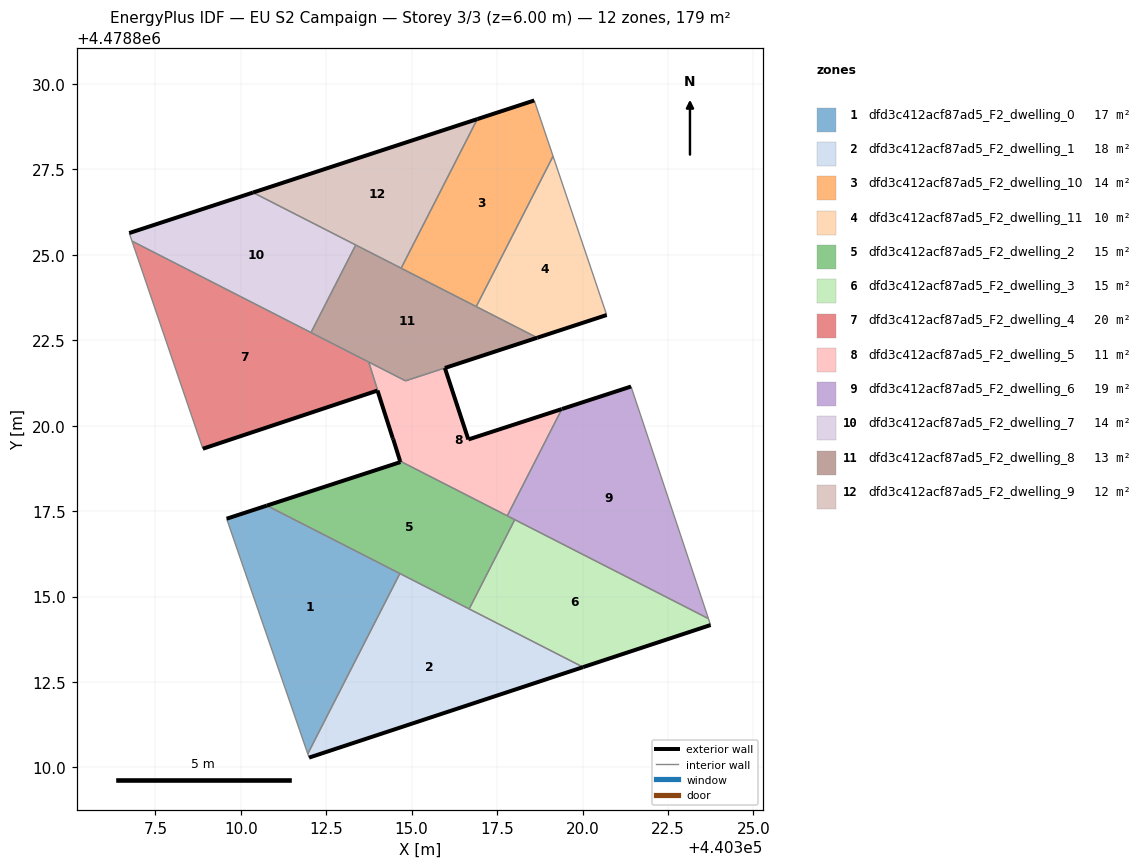
=== STOREY PLAN SPEC (per zone: floor XY polygon, exterior-wall plan segments, windows/doors) ===
zone 1: dfd3c412acf87ad5_F2_dwelling_0  (17.5 m²)
  floor: (440311.96, 4478810.40) (440314.66, 4478815.67) (440310.76, 4478817.66) (440309.59, 4478817.28)
  exterior wall: (440309.59, 4478817.28) – (440310.76, 4478817.66)  [1.2 m]
  interior walls: 3
zone 2: dfd3c412acf87ad5_F2_dwelling_1  (18.3 m²)
  floor: (440320.02, 4478812.93) (440314.66, 4478815.67) (440311.96, 4478810.40) (440312.00, 4478810.29)
  exterior wall: (440320.02, 4478812.93) – (440312.00, 4478810.29)  [8.4 m]
  interior walls: 4
zone 3: dfd3c412acf87ad5_F2_dwelling_10  (13.7 m²)
  floor: (440316.89, 4478823.49) (440319.14, 4478827.88) (440318.59, 4478829.52) (440316.92, 4478828.97) (440314.69, 4478824.61)
  exterior wall: (440316.92, 4478828.97) – (440318.59, 4478829.52)  [1.8 m]
  interior walls: 4
zone 4: dfd3c412acf87ad5_F2_dwelling_11  (10.2 m²)
  floor: (440320.71, 4478823.24) (440319.14, 4478827.88) (440316.89, 4478823.49) (440318.67, 4478822.57)
  exterior wall: (440320.71, 4478823.24) – (440318.67, 4478822.57)  [2.1 m]
  interior walls: 3
zone 5: dfd3c412acf87ad5_F2_dwelling_2  (15.2 m²)
  floor: (440316.68, 4478814.64) (440318.02, 4478817.25) (440314.66, 4478818.96) (440314.67, 4478818.93) (440310.76, 4478817.66)
  exterior wall: (440310.76, 4478817.66) – (440314.67, 4478818.93)  [4.1 m]
  exterior wall: (440314.67, 4478818.93) – (440314.66, 4478818.96)  [0.0 m]
  interior walls: 5
zone 6: dfd3c412acf87ad5_F2_dwelling_3  (15.2 m²)
  floor: (440323.75, 4478814.17) (440323.68, 4478814.35) (440318.02, 4478817.25) (440316.68, 4478814.64) (440320.02, 4478812.93)
  exterior wall: (440323.75, 4478814.17) – (440320.02, 4478812.93)  [3.9 m]
  interior walls: 4
zone 7: dfd3c412acf87ad5_F2_dwelling_4  (19.7 m²)
  floor: (440314.46, 4478819.60) (440313.74, 4478821.86) (440306.82, 4478825.40) (440308.89, 4478819.33) (440314.00, 4478821.03) (440314.44, 4478819.64)
  exterior wall: (440314.00, 4478821.03) – (440308.89, 4478819.33)  [5.4 m]
  exterior wall: (440314.46, 4478819.60) – (440314.44, 4478819.64)  [0.0 m]
  exterior wall: (440314.44, 4478819.64) – (440314.00, 4478821.03)  [1.5 m]
  interior walls: 4
zone 8: dfd3c412acf87ad5_F2_dwelling_5  (11.1 m²)
  floor: (440317.80, 4478817.36) (440319.40, 4478820.49) (440316.66, 4478819.60) (440315.97, 4478821.69) (440314.82, 4478821.31) (440313.74, 4478821.86) (440314.46, 4478819.60) (440314.66, 4478818.96)
  exterior wall: (440314.66, 4478818.96) – (440314.46, 4478819.60)  [0.7 m]
  exterior wall: (440315.97, 4478821.69) – (440316.66, 4478819.60)  [2.2 m]
  exterior wall: (440316.66, 4478819.60) – (440319.40, 4478820.49)  [2.9 m]
  interior walls: 6
zone 9: dfd3c412acf87ad5_F2_dwelling_6  (19.2 m²)
  floor: (440323.68, 4478814.35) (440321.42, 4478821.14) (440319.40, 4478820.49) (440317.80, 4478817.36)
  exterior wall: (440319.40, 4478820.49) – (440321.42, 4478821.14)  [2.1 m]
  interior walls: 5
zone 10: dfd3c412acf87ad5_F2_dwelling_7  (13.8 m²)
  floor: (440312.05, 4478822.72) (440313.36, 4478825.29) (440310.36, 4478826.82) (440306.74, 4478825.64) (440306.82, 4478825.40)
  exterior wall: (440306.74, 4478825.64) – (440310.36, 4478826.82)  [3.8 m]
  interior walls: 4
zone 11: dfd3c412acf87ad5_F2_dwelling_8  (13.1 m²)
  floor: (440318.67, 4478822.57) (440313.36, 4478825.29) (440312.05, 4478822.72) (440314.82, 4478821.31)
  exterior wall: (440318.67, 4478822.57) – (440315.97, 4478821.69)  [2.8 m]
  interior walls: 7
zone 12: dfd3c412acf87ad5_F2_dwelling_9  (11.9 m²)
  floor: (440314.69, 4478824.61) (440316.92, 4478828.97) (440310.36, 4478826.82)
  exterior wall: (440310.36, 4478826.82) – (440316.92, 4478828.97)  [6.9 m]
  interior walls: 3

=== DERIVED (storey summary) ===
Building: EU S2 Campaign
Storey: 3 of 3  (floor level z = 6.00 m)
Storey gross floor area: 178.9 m²
Zones on this storey: 12
  - dfd3c412acf87ad5_F2_dwelling_0: floor 17.5 m²; exterior wall 1.2 m (3.7 m²); WWR 0.0%
  - dfd3c412acf87ad5_F2_dwelling_1: floor 18.3 m²; exterior wall 8.4 m (25.3 m²); WWR 0.0%
  - dfd3c412acf87ad5_F2_dwelling_10: floor 13.7 m²; exterior wall 1.8 m (5.3 m²); WWR 0.0%
  - dfd3c412acf87ad5_F2_dwelling_11: floor 10.2 m²; exterior wall 2.1 m (6.4 m²); WWR 0.0%
  - dfd3c412acf87ad5_F2_dwelling_2: floor 15.2 m²; exterior wall 4.1 m (12.4 m²); WWR 0.0%
  - dfd3c412acf87ad5_F2_dwelling_3: floor 15.2 m²; exterior wall 3.9 m (11.8 m²); WWR 0.0%
  - dfd3c412acf87ad5_F2_dwelling_4: floor 19.7 m²; exterior wall 6.9 m (20.7 m²); WWR 0.0%
  - dfd3c412acf87ad5_F2_dwelling_5: floor 11.1 m²; exterior wall 5.7 m (17.2 m²); WWR 0.0%
  - dfd3c412acf87ad5_F2_dwelling_6: floor 19.2 m²; exterior wall 2.1 m (6.4 m²); WWR 0.0%
  - dfd3c412acf87ad5_F2_dwelling_7: floor 13.8 m²; exterior wall 3.8 m (11.4 m²); WWR 0.0%
  - dfd3c412acf87ad5_F2_dwelling_8: floor 13.1 m²; exterior wall 2.8 m (8.5 m²); WWR 0.0%
  - dfd3c412acf87ad5_F2_dwelling_9: floor 11.9 m²; exterior wall 6.9 m (20.7 m²); WWR 0.0%
Zone adjacency (shared interzone walls):
  - dfd3c412acf87ad5_F2_dwelling_0 ↔ dfd3c412acf87ad5_F2_dwelling_1
  - dfd3c412acf87ad5_F2_dwelling_0 ↔ dfd3c412acf87ad5_F2_dwelling_2
  - dfd3c412acf87ad5_F2_dwelling_1 ↔ dfd3c412acf87ad5_F2_dwelling_2
  - dfd3c412acf87ad5_F2_dwelling_1 ↔ dfd3c412acf87ad5_F2_dwelling_3
  - dfd3c412acf87ad5_F2_dwelling_10 ↔ dfd3c412acf87ad5_F2_dwelling_11
  - dfd3c412acf87ad5_F2_dwelling_10 ↔ dfd3c412acf87ad5_F2_dwelling_8
  - dfd3c412acf87ad5_F2_dwelling_10 ↔ dfd3c412acf87ad5_F2_dwelling_9
  - dfd3c412acf87ad5_F2_dwelling_11 ↔ dfd3c412acf87ad5_F2_dwelling_8
  - dfd3c412acf87ad5_F2_dwelling_2 ↔ dfd3c412acf87ad5_F2_dwelling_3
  - dfd3c412acf87ad5_F2_dwelling_2 ↔ dfd3c412acf87ad5_F2_dwelling_5
  - dfd3c412acf87ad5_F2_dwelling_2 ↔ dfd3c412acf87ad5_F2_dwelling_6
  - dfd3c412acf87ad5_F2_dwelling_3 ↔ dfd3c412acf87ad5_F2_dwelling_6
  - dfd3c412acf87ad5_F2_dwelling_4 ↔ dfd3c412acf87ad5_F2_dwelling_5
  - dfd3c412acf87ad5_F2_dwelling_4 ↔ dfd3c412acf87ad5_F2_dwelling_7
  - dfd3c412acf87ad5_F2_dwelling_4 ↔ dfd3c412acf87ad5_F2_dwelling_8
  - dfd3c412acf87ad5_F2_dwelling_5 ↔ dfd3c412acf87ad5_F2_dwelling_6
  - dfd3c412acf87ad5_F2_dwelling_5 ↔ dfd3c412acf87ad5_F2_dwelling_8
  - dfd3c412acf87ad5_F2_dwelling_7 ↔ dfd3c412acf87ad5_F2_dwelling_8
  - dfd3c412acf87ad5_F2_dwelling_7 ↔ dfd3c412acf87ad5_F2_dwelling_9
  - dfd3c412acf87ad5_F2_dwelling_8 ↔ dfd3c412acf87ad5_F2_dwelling_9